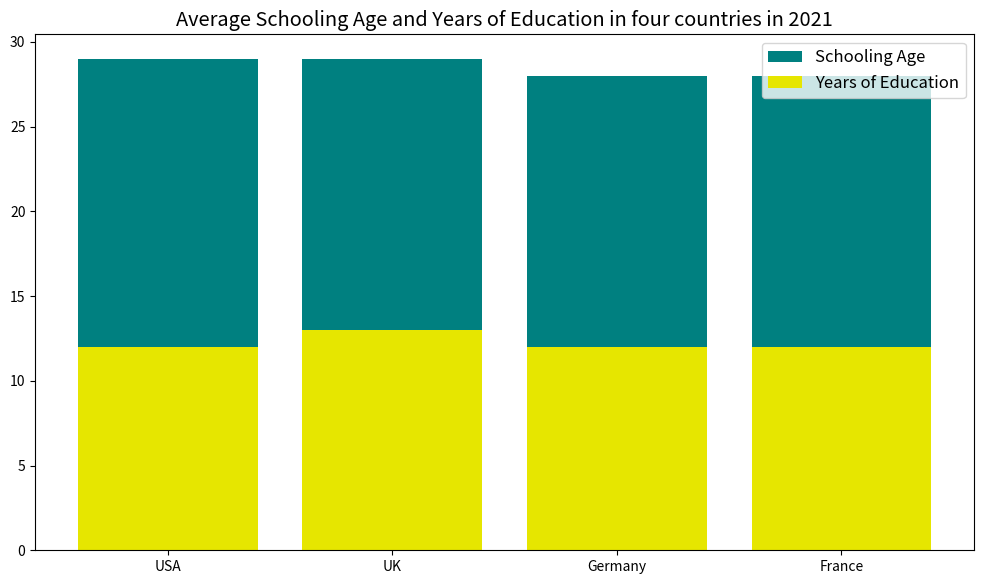

Recreate this plot in Python. (Note: this script raises an exception after producing the figure.)

import matplotlib.pyplot as plt
import numpy as np

# Create figure
fig = plt.figure(figsize=(10,6))
ax = fig.add_subplot()

# Plot data
country = ['USA','UK','Germany','France']
schooling_age = [17,16,16,16]
years_of_education = [12,13,12,12]

ax.bar(country, schooling_age, bottom=years_of_education, color='#008080', label='Schooling Age')
ax.bar(country, years_of_education, color='#e6e600', label='Years of Education')

# Set fontsize
plt.rcParams.update({'font.size': 12})

# Set title
plt.title('Average Schooling Age and Years of Education in four countries in 2021')

# Set legend
ax.legend()

# Set xticks
plt.xticks(np.arange(4),country)

# Adjust figure
plt.tight_layout()

# Save figure
plt.savefig('bar chart/png/473.png')

# Clear current image state
plt.clf()
